10-way image classification set "images" from GitHub (ChandanShankarM/Cat-breed-Detection); label vocabulary: Bombay cat, British Shorthair cat, Burmese cat, Calico cat, Dilute Calico cat, Himalayan cat, Munchkin cat, Ragdoll cat, Russian Blue cat, Siberian cat.

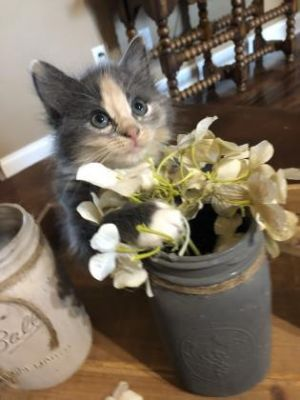
Label: Ragdoll cat

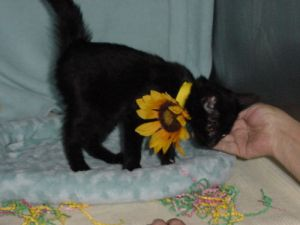
Label: Bombay cat

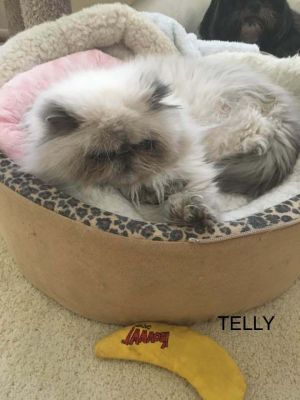
Label: Himalayan cat

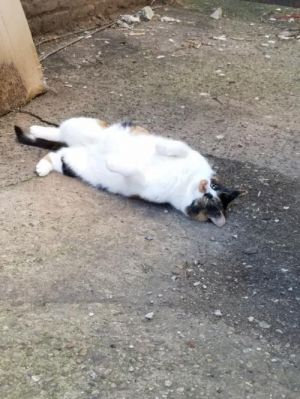
Label: Calico cat

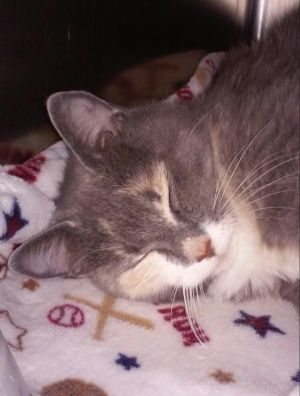
Label: Dilute Calico cat

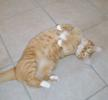
Label: Munchkin cat
